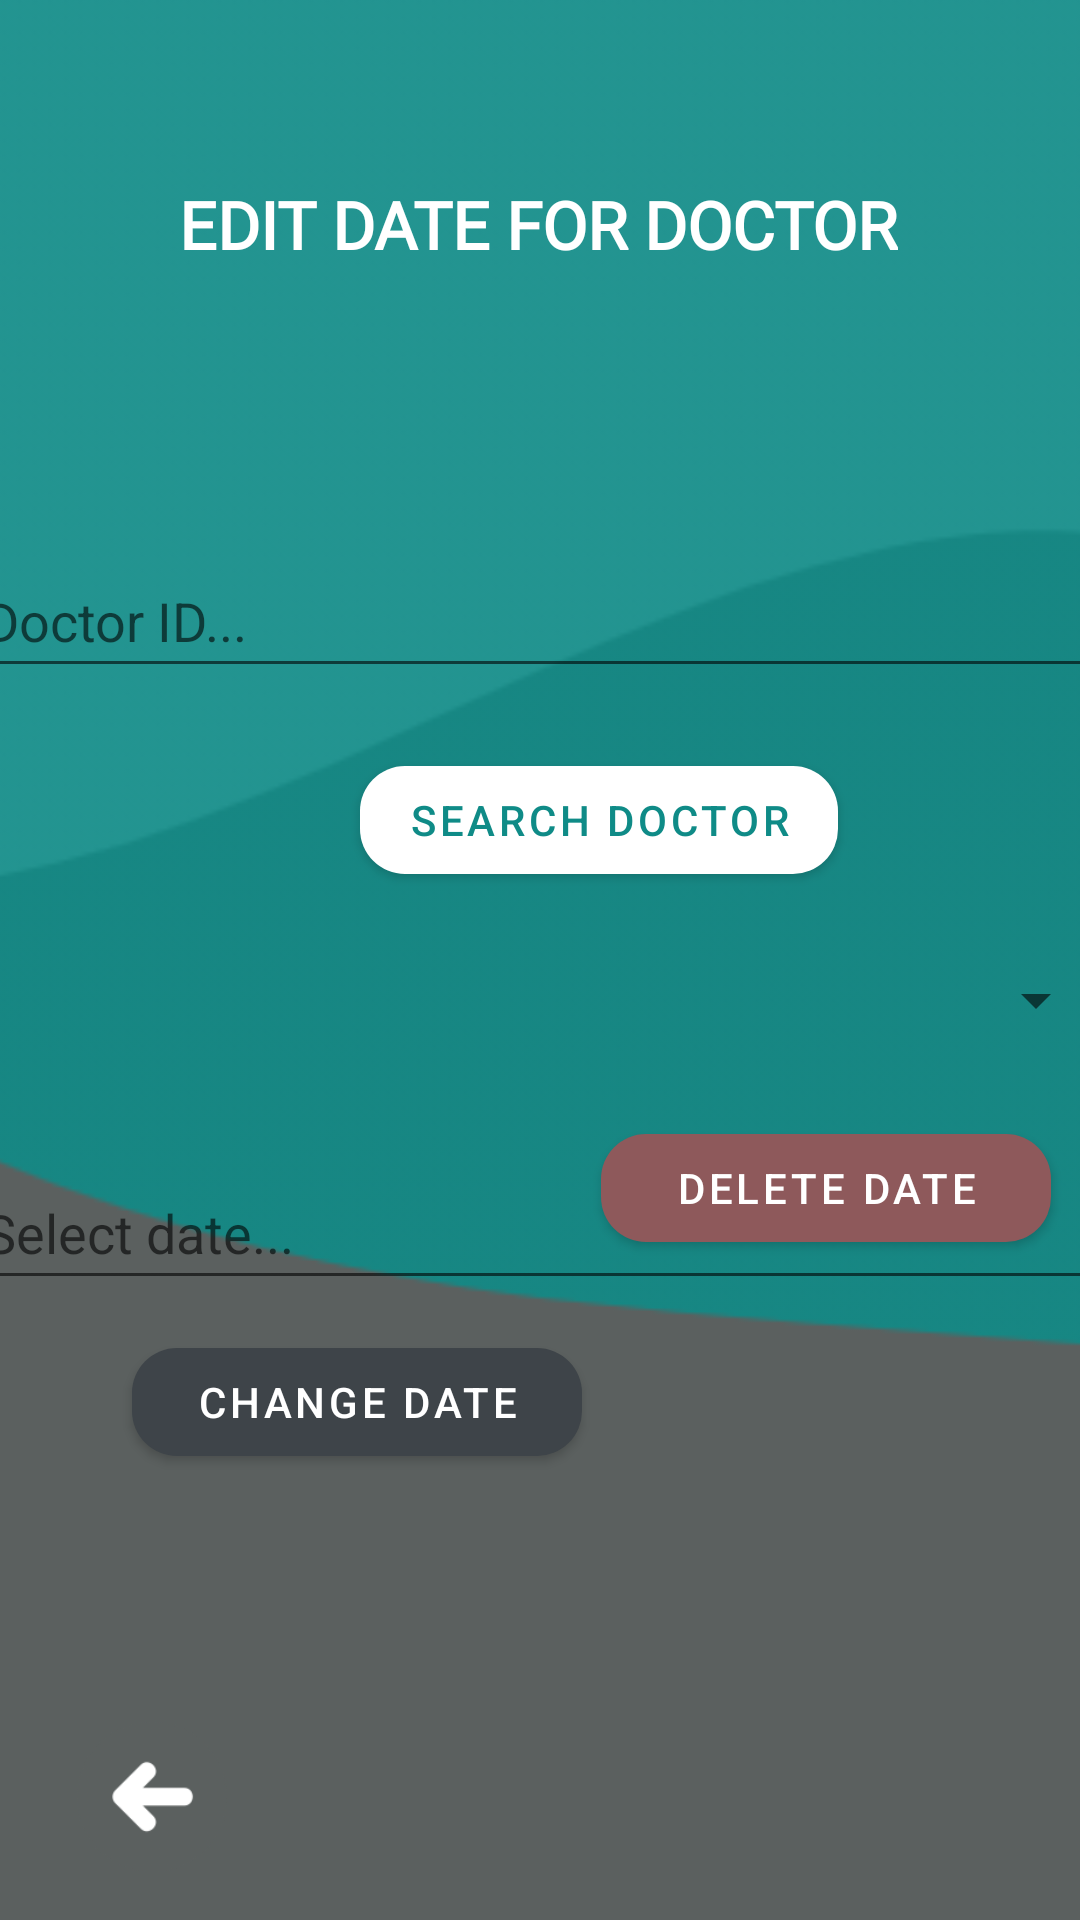

Write the Android layout XML for this screen, with the resource values it uses.
<!-- AndroidManifest.xml: application theme Theme.TestLoginForUserRole -->
<!-- res/layout/activity_edit_date_for_doctor.xml -->
<?xml version="1.0" encoding="utf-8"?>
<androidx.constraintlayout.widget.ConstraintLayout xmlns:android="http://schemas.android.com/apk/res/android"
    xmlns:app="http://schemas.android.com/apk/res-auto"
    xmlns:tools="http://schemas.android.com/tools"
    android:layout_width="match_parent"
    android:layout_height="match_parent"
    android:background="#5B605F">



    <ImageView
        android:id="@+id/wave_image"
        android:layout_width="match_parent"
        android:layout_height="match_parent"
        android:layout_alignParentRight="true"
        android:layout_alignParentBottom="true"
        android:scaleType="centerCrop"
        android:src="@drawable/wavepatient"
        app:layout_constraintEnd_toEndOf="parent"
        app:layout_constraintTop_toTopOf="parent" />

    <TextView
        android:id="@+id/textView2"
        android:layout_width="wrap_content"
        android:layout_height="wrap_content"
        android:layout_marginTop="60dp"
        android:fontFamily="@font/mo_re"
        android:foregroundGravity="bottom"
        android:gravity="bottom|center"
        android:text="Edit date for doctor"
        android:textAllCaps="true"
        android:textColor="#FFFFFF"
        android:textSize="22sp"
        android:textStyle="bold"
        app:layout_constraintEnd_toEndOf="parent"
        app:layout_constraintHorizontal_bias="0.495"
        app:layout_constraintStart_toStartOf="parent"
        app:layout_constraintTop_toTopOf="parent" />


    <com.google.android.material.button.MaterialButton
        android:id="@+id/btnDeleteDate"
        android:layout_width="150dp"
        android:layout_height="wrap_content"
        android:layout_marginBottom="220dp"
        android:foreground="?android:attr/selectableItemBackground"
        android:onClick="updatePatient"
        android:text="Delete date"
        android:textColor="@color/white"
        app:backgroundTint="#8E595B"
        app:cornerRadius="15dp"
        app:layout_constraintBottom_toBottomOf="@+id/wave_image"
        app:layout_constraintEnd_toEndOf="parent"
        app:layout_constraintHorizontal_bias="0.394"
        app:layout_constraintStart_toEndOf="@+id/btnChangeDate" />

    <EditText
        android:id="@+id/txtDoctorNameForEditDate"
        android:layout_width="378dp"
        android:layout_height="wrap_content"
        android:layout_marginTop="92dp"
        android:ems="10"
        android:hint="Doctor ID..."
        android:inputType="textPersonName"
        android:minHeight="48dp"
        app:layout_constraintEnd_toEndOf="parent"
        app:layout_constraintHorizontal_bias="0.545"
        app:layout_constraintStart_toStartOf="parent"
        app:layout_constraintTop_toBottomOf="@+id/textView2" />

    <com.google.android.material.button.MaterialButton
        android:id="@+id/btnSearchDoctorForEdit"
        android:layout_width="wrap_content"
        android:layout_height="wrap_content"
        android:layout_marginStart="120dp"
        android:layout_marginLeft="120dp"
        android:layout_marginTop="20dp"

        android:foreground="?android:attr/selectableItemBackground"
        android:text="Search doctor"
        android:textColor="#0F8B87"

        app:backgroundTint="#FFFFFF"
        app:cornerRadius="15dp"
        app:layout_constraintStart_toStartOf="parent"
        app:layout_constraintTop_toBottomOf="@+id/txtDoctorNameForEditDate" />

    <Spinner
        android:id="@+id/spinner_date"
        android:layout_width="378dp"
        android:layout_height="48dp"
        android:layout_marginTop="12dp"
        app:layout_constraintEnd_toEndOf="parent"
        app:layout_constraintHorizontal_bias="0.515"
        app:layout_constraintStart_toStartOf="parent"
        app:layout_constraintTop_toBottomOf="@+id/btnSearchDoctorForEdit" />

    <EditText
        android:id="@+id/txtSelectDateForEdit"
        android:layout_width="378dp"
        android:layout_height="wrap_content"
        android:layout_marginTop="28dp"
        android:ems="10"
        android:hint="Select date..."
        android:inputType="textPersonName"
        android:minHeight="48dp"
        app:layout_constraintEnd_toEndOf="parent"
        app:layout_constraintHorizontal_bias="0.545"
        app:layout_constraintStart_toStartOf="parent"
        app:layout_constraintTop_toBottomOf="@+id/spinner_date" />

    <com.google.android.material.button.MaterialButton
        android:id="@+id/btnChangeDate"
        android:layout_width="150dp"
        android:layout_height="wrap_content"
        android:layout_marginStart="44dp"
        android:layout_marginLeft="44dp"
        android:layout_marginBottom="112dp"
        android:foreground="?android:attr/selectableItemBackground"
        android:onClick="updatePatient"
        android:text="Change date"
        android:textColor="@color/white"
        app:backgroundTint="#3E4449"
        app:cornerRadius="15dp"
        app:layout_constraintBottom_toBottomOf="@+id/wave_image"
        app:layout_constraintStart_toStartOf="parent"
        app:layout_constraintTop_toBottomOf="@+id/txtSelectDateForEdit"
        app:layout_constraintVertical_bias="0.217" />

    <ImageView
        android:id="@+id/icon_back"
        android:layout_width="50dp"
        android:layout_height="50dp"
        android:layout_marginBottom="16dp"
        android:src="@drawable/previous"
        app:layout_constraintBottom_toBottomOf="parent"
        app:layout_constraintEnd_toEndOf="parent"
        app:layout_constraintHorizontal_bias="0.083"
        app:layout_constraintStart_toStartOf="parent" />
</androidx.constraintlayout.widget.ConstraintLayout>
<!-- resources referenced by this layout -->
<resources>
  <color name="white">#FFFFFFFF</color>
  <!-- drawable previous: png bitmap (drawable, 7304 bytes) -->
  <!-- drawable wavepatient: png bitmap (drawable, 34761 bytes) -->
  <style name="Theme.TestLoginForUserRole" parent="Theme.MaterialComponents.DayNight.DarkActionBar">
          
          <item name="colorPrimary">@color/purple_500</item>
          <item name="colorPrimaryVariant">@color/purple_700</item>
          <item name="colorOnPrimary">@color/white</item>
          
          <item name="colorSecondary">@color/teal_200</item>
          <item name="colorSecondaryVariant">@color/teal_700</item>
          <item name="colorOnSecondary">@color/black</item>
          
          <item name="android:statusBarColor" tools:targetApi="l">?attr/colorPrimaryVariant</item>
          
      </style>
  <color name="purple_500">#FF6200EE</color>
  <color name="purple_700">#FF3700B3</color>
  <color name="teal_200">#FF03DAC5</color>
  <color name="teal_700">#FF018786</color>
  <color name="black">#FF000000</color>
</resources>
